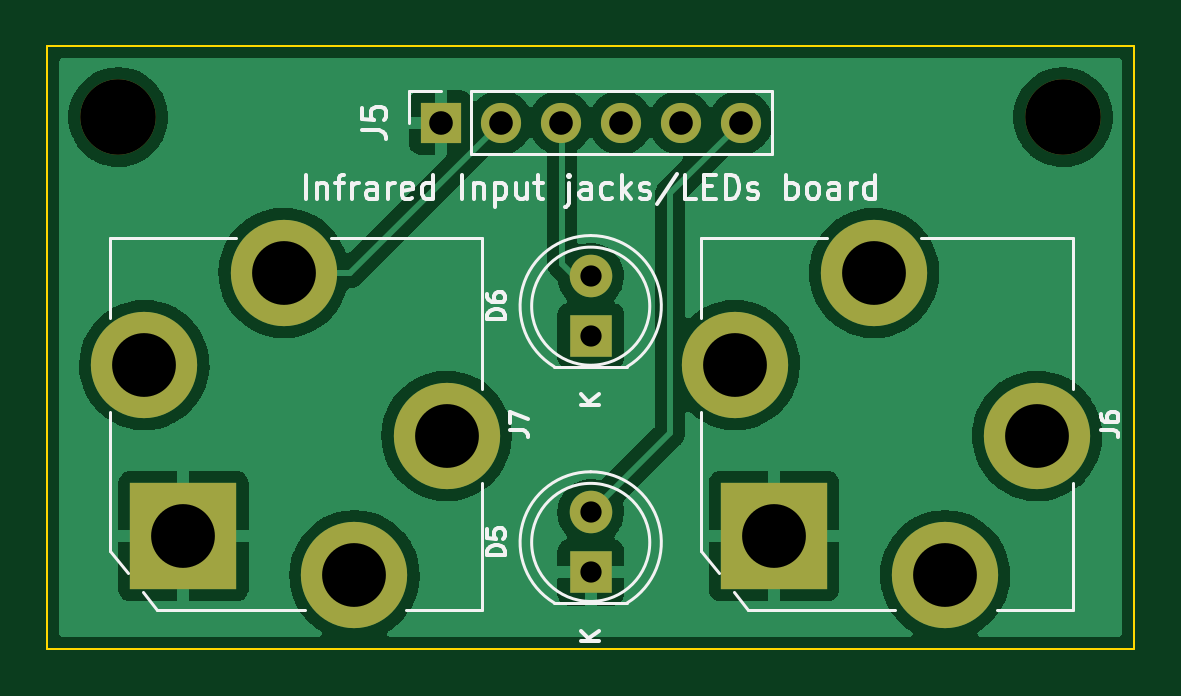
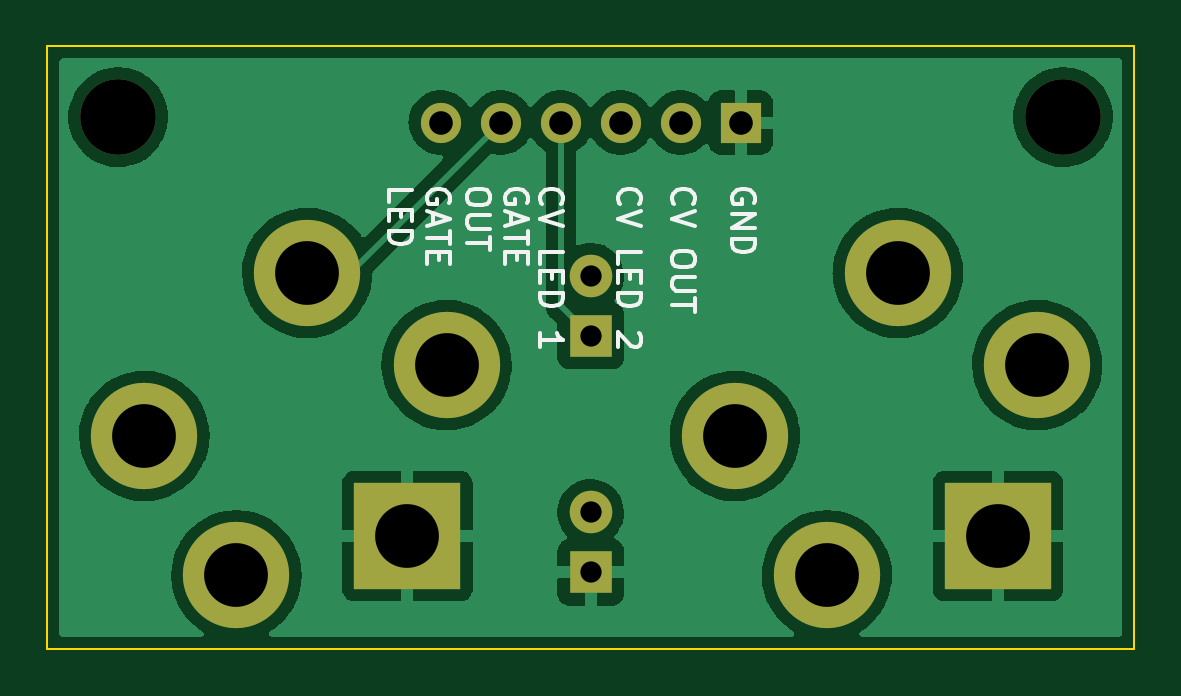
Circuit board: 10 layer files. Board 46.0 x 25.5 mm.
- bottom_copper: irinput_b3-CuBottom.gbl (59445 bytes)
- top_copper: irinput_b3-CuTop.gtl (61477 bytes)
- outline: irinput_b3-EdgeCuts.gm1 (787 bytes)
- bottom_mask: irinput_b3-MaskBottom.gbs (1568 bytes)
- top_mask: irinput_b3-MaskTop.gts (1568 bytes)
- paste: irinput_b3-PasteBottom.gbp (547 bytes)
- paste: irinput_b3-PasteTop.gtp (547 bytes)
- bottom_silk: irinput_b3-SilkBottom.gbo (8097 bytes)
- top_silk: irinput_b3-SilkTop.gto (13372 bytes)
- drill: irinput_b3.drl (902 bytes)

=== bottom_copper: irinput_b3-CuBottom.gbl (59445 bytes, source omitted) ===
=== top_copper: irinput_b3-CuTop.gtl (61477 bytes, source omitted) ===
=== outline: irinput_b3-EdgeCuts.gm1 ===
G04 #@! TF.GenerationSoftware,KiCad,Pcbnew,6.0.2-378541a8eb~116~ubuntu20.04.1*
G04 #@! TF.CreationDate,2022-03-12T15:30:31-05:00*
G04 #@! TF.ProjectId,irinput_b3,6972696e-7075-4745-9f62-332e6b696361,rev?*
G04 #@! TF.SameCoordinates,Original*
G04 #@! TF.FileFunction,Profile,NP*
%FSLAX46Y46*%
G04 Gerber Fmt 4.6, Leading zero omitted, Abs format (unit mm)*
G04 Created by KiCad (PCBNEW 6.0.2-378541a8eb~116~ubuntu20.04.1) date 2022-03-12 15:30:31*
%MOMM*%
%LPD*%
G01*
G04 APERTURE LIST*
G04 #@! TA.AperFunction,Profile*
%ADD10C,0.100000*%
G04 #@! TD*
G04 APERTURE END LIST*
D10*
X173000000Y-87249000D02*
X173000471Y-112750881D01*
X126999528Y-87249118D02*
X173000000Y-87249000D01*
X126999118Y-112750471D02*
X126999528Y-87249118D01*
X173000471Y-112750881D02*
X126999118Y-112750471D01*
M02*

=== bottom_mask: irinput_b3-MaskBottom.gbs ===
G04 #@! TF.GenerationSoftware,KiCad,Pcbnew,6.0.2-378541a8eb~116~ubuntu20.04.1*
G04 #@! TF.CreationDate,2022-03-12T15:30:31-05:00*
G04 #@! TF.ProjectId,irinput_b3,6972696e-7075-4745-9f62-332e6b696361,rev?*
G04 #@! TF.SameCoordinates,Original*
G04 #@! TF.FileFunction,Soldermask,Bot*
G04 #@! TF.FilePolarity,Negative*
%FSLAX46Y46*%
G04 Gerber Fmt 4.6, Leading zero omitted, Abs format (unit mm)*
G04 Created by KiCad (PCBNEW 6.0.2-378541a8eb~116~ubuntu20.04.1) date 2022-03-12 15:30:31*
%MOMM*%
%LPD*%
G01*
G04 APERTURE LIST*
%ADD10C,4.500001*%
%ADD11R,4.500001X4.500001*%
%ADD12C,4.500000*%
%ADD13C,3.200000*%
%ADD14R,1.800000X1.800000*%
%ADD15C,1.800000*%
%ADD16R,1.700000X1.700000*%
%ADD17O,1.700000X1.700000*%
G04 APERTURE END LIST*
D10*
G04 #@! TO.C,J6*
X168899999Y-103749999D03*
X164999999Y-109649999D03*
D11*
X157759999Y-107989999D03*
D12*
X161999999Y-96849999D03*
X156099999Y-100749999D03*
G04 #@! TD*
D13*
G04 #@! TO.C,H4*
X169999999Y-90249999D03*
G04 #@! TD*
G04 #@! TO.C,H3*
X129999999Y-90249999D03*
G04 #@! TD*
D14*
G04 #@! TO.C,D6*
X149999999Y-99524999D03*
D15*
X149999999Y-96984999D03*
G04 #@! TD*
D10*
G04 #@! TO.C,J7*
X143899999Y-103749999D03*
X139999999Y-109649999D03*
D11*
X132759999Y-107989999D03*
D12*
X136999999Y-96849999D03*
X131099999Y-100749999D03*
G04 #@! TD*
D14*
G04 #@! TO.C,D5*
X149999999Y-109524999D03*
D15*
X149999999Y-106984999D03*
G04 #@! TD*
D16*
G04 #@! TO.C,J5*
X143649999Y-90479999D03*
D17*
X146189999Y-90479999D03*
X148729999Y-90479999D03*
X151269999Y-90479999D03*
X153809999Y-90479999D03*
X156349999Y-90479999D03*
G04 #@! TD*
M02*

=== top_mask: irinput_b3-MaskTop.gts ===
G04 #@! TF.GenerationSoftware,KiCad,Pcbnew,6.0.2-378541a8eb~116~ubuntu20.04.1*
G04 #@! TF.CreationDate,2022-03-12T15:30:31-05:00*
G04 #@! TF.ProjectId,irinput_b3,6972696e-7075-4745-9f62-332e6b696361,rev?*
G04 #@! TF.SameCoordinates,Original*
G04 #@! TF.FileFunction,Soldermask,Top*
G04 #@! TF.FilePolarity,Negative*
%FSLAX46Y46*%
G04 Gerber Fmt 4.6, Leading zero omitted, Abs format (unit mm)*
G04 Created by KiCad (PCBNEW 6.0.2-378541a8eb~116~ubuntu20.04.1) date 2022-03-12 15:30:31*
%MOMM*%
%LPD*%
G01*
G04 APERTURE LIST*
%ADD10C,4.500001*%
%ADD11R,4.500001X4.500001*%
%ADD12C,4.500000*%
%ADD13C,3.200000*%
%ADD14R,1.800000X1.800000*%
%ADD15C,1.800000*%
%ADD16R,1.700000X1.700000*%
%ADD17O,1.700000X1.700000*%
G04 APERTURE END LIST*
D10*
G04 #@! TO.C,J6*
X168899999Y-103749999D03*
X164999999Y-109649999D03*
D11*
X157759999Y-107989999D03*
D12*
X161999999Y-96849999D03*
X156099999Y-100749999D03*
G04 #@! TD*
D13*
G04 #@! TO.C,H4*
X169999999Y-90249999D03*
G04 #@! TD*
G04 #@! TO.C,H3*
X129999999Y-90249999D03*
G04 #@! TD*
D14*
G04 #@! TO.C,D6*
X149999999Y-99524999D03*
D15*
X149999999Y-96984999D03*
G04 #@! TD*
D10*
G04 #@! TO.C,J7*
X143899999Y-103749999D03*
X139999999Y-109649999D03*
D11*
X132759999Y-107989999D03*
D12*
X136999999Y-96849999D03*
X131099999Y-100749999D03*
G04 #@! TD*
D14*
G04 #@! TO.C,D5*
X149999999Y-109524999D03*
D15*
X149999999Y-106984999D03*
G04 #@! TD*
D16*
G04 #@! TO.C,J5*
X143649999Y-90479999D03*
D17*
X146189999Y-90479999D03*
X148729999Y-90479999D03*
X151269999Y-90479999D03*
X153809999Y-90479999D03*
X156349999Y-90479999D03*
G04 #@! TD*
M02*

=== paste: irinput_b3-PasteBottom.gbp ===
G04 #@! TF.GenerationSoftware,KiCad,Pcbnew,6.0.2-378541a8eb~116~ubuntu20.04.1*
G04 #@! TF.CreationDate,2022-03-12T15:30:31-05:00*
G04 #@! TF.ProjectId,irinput_b3,6972696e-7075-4745-9f62-332e6b696361,rev?*
G04 #@! TF.SameCoordinates,Original*
G04 #@! TF.FileFunction,Paste,Bot*
G04 #@! TF.FilePolarity,Positive*
%FSLAX46Y46*%
G04 Gerber Fmt 4.6, Leading zero omitted, Abs format (unit mm)*
G04 Created by KiCad (PCBNEW 6.0.2-378541a8eb~116~ubuntu20.04.1) date 2022-03-12 15:30:31*
%MOMM*%
%LPD*%
G01*
G04 APERTURE LIST*
G04 APERTURE END LIST*
M02*

=== paste: irinput_b3-PasteTop.gtp ===
G04 #@! TF.GenerationSoftware,KiCad,Pcbnew,6.0.2-378541a8eb~116~ubuntu20.04.1*
G04 #@! TF.CreationDate,2022-03-12T15:30:31-05:00*
G04 #@! TF.ProjectId,irinput_b3,6972696e-7075-4745-9f62-332e6b696361,rev?*
G04 #@! TF.SameCoordinates,Original*
G04 #@! TF.FileFunction,Paste,Top*
G04 #@! TF.FilePolarity,Positive*
%FSLAX46Y46*%
G04 Gerber Fmt 4.6, Leading zero omitted, Abs format (unit mm)*
G04 Created by KiCad (PCBNEW 6.0.2-378541a8eb~116~ubuntu20.04.1) date 2022-03-12 15:30:31*
%MOMM*%
%LPD*%
G01*
G04 APERTURE LIST*
G04 APERTURE END LIST*
M02*

=== bottom_silk: irinput_b3-SilkBottom.gbo (8097 bytes, source omitted) ===
=== top_silk: irinput_b3-SilkTop.gto (13372 bytes, source omitted) ===
=== drill: irinput_b3.drl ===
M48
; DRILL file {KiCad 6.0.2-378541a8eb~116~ubuntu20.04.1} date Sat Mar 12 15:30:31 2022
; FORMAT={-:-/ absolute / metric / decimal}
; #@! TF.CreationDate,2022-03-12T15:30:31-05:00
; #@! TF.GenerationSoftware,Kicad,Pcbnew,6.0.2-378541a8eb~116~ubuntu20.04.1
; #@! TF.FileFunction,MixedPlating,1,2
FMAT,2
METRIC
; #@! TA.AperFunction,Plated,PTH,ComponentDrill
T1C0.900
; #@! TA.AperFunction,Plated,PTH,ComponentDrill
T2C1.000
; #@! TA.AperFunction,Plated,PTH,ComponentDrill
T3C2.700
; #@! TA.AperFunction,NonPlated,NPTH,ComponentDrill
T4C3.200
%
G90
G05
T1
X150.0Y-96.985
X150.0Y-99.525
X150.0Y-106.985
X150.0Y-109.525
T2
X143.65Y-90.48
X146.19Y-90.48
X148.73Y-90.48
X151.27Y-90.48
X153.81Y-90.48
X156.35Y-90.48
T3
X131.1Y-100.75
X132.76Y-107.99
X137.0Y-96.85
X140.0Y-109.65
X143.9Y-103.75
X156.1Y-100.75
X157.76Y-107.99
X162.0Y-96.85
X165.0Y-109.65
X168.9Y-103.75
T4
X130.0Y-90.25
X170.0Y-90.25
T0
M30

